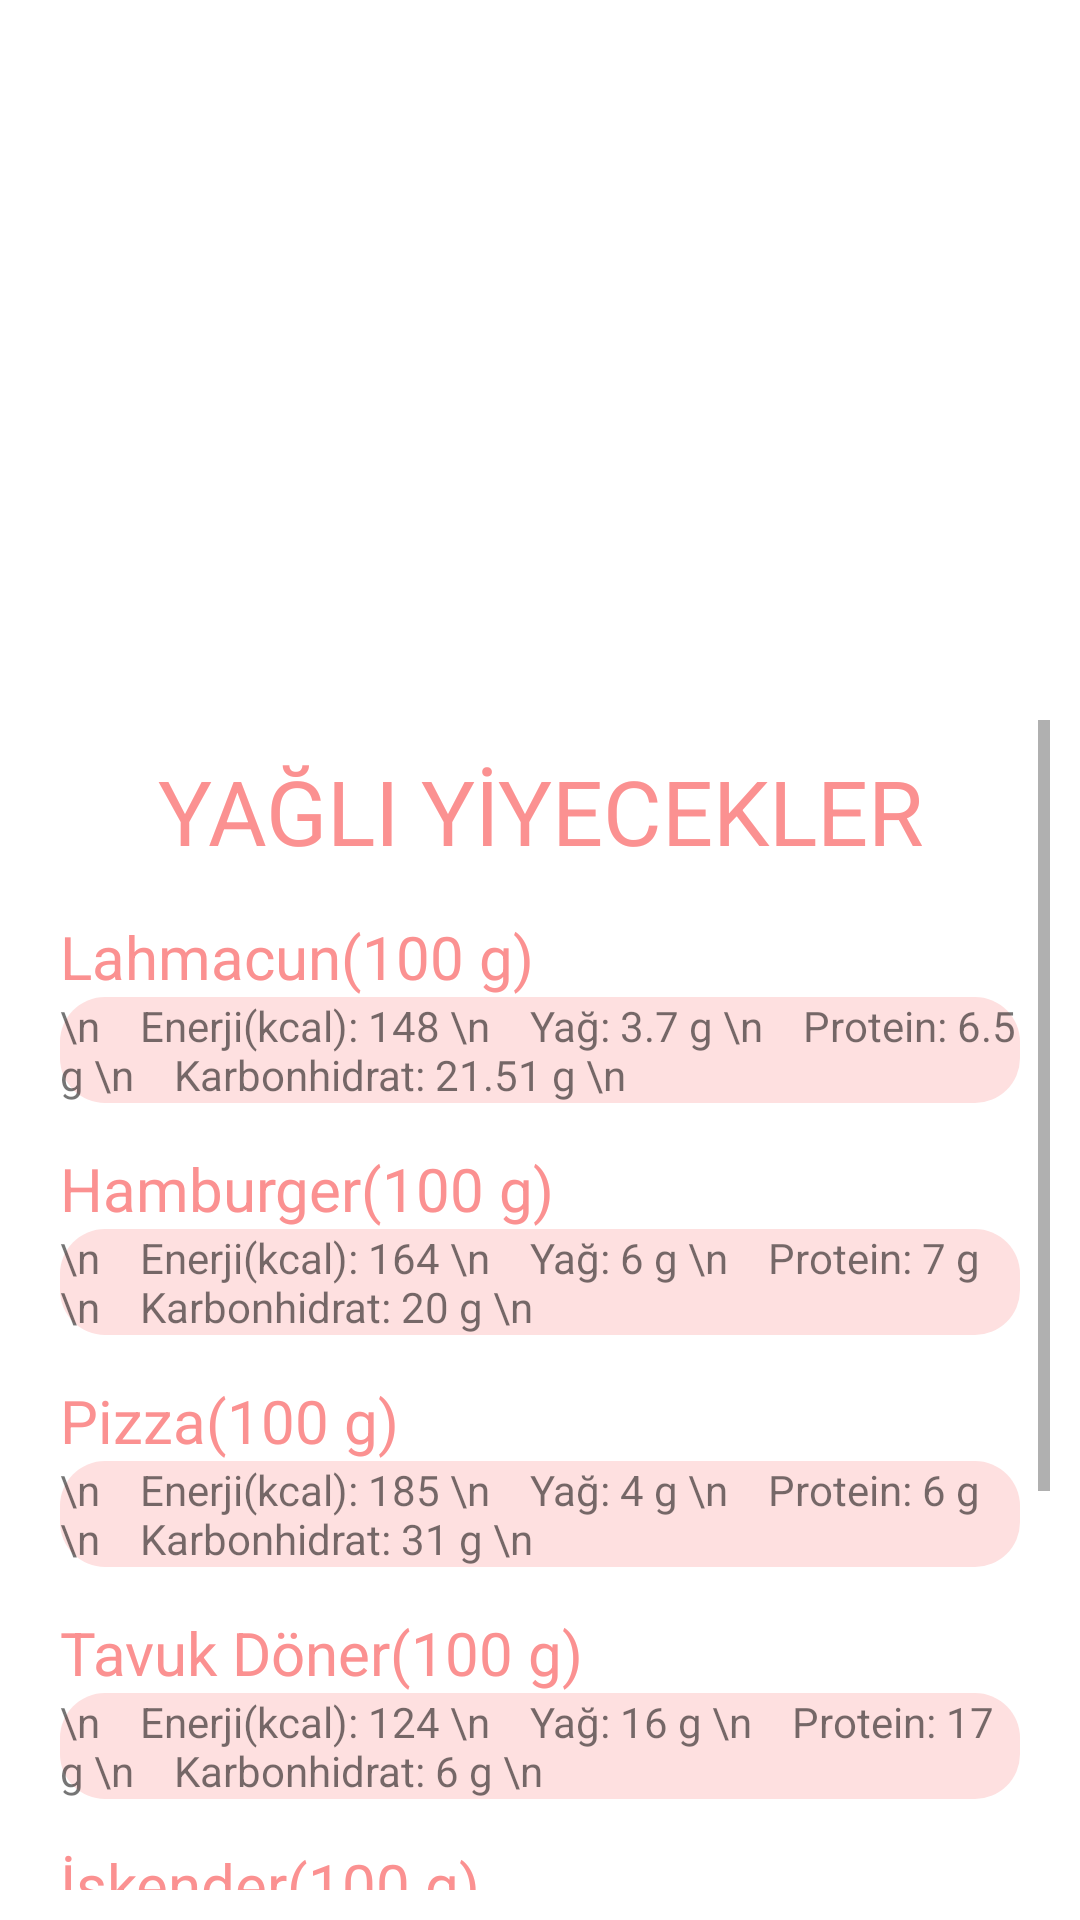

Here is an Android app screen rendered from its layout file. Give the layout XML and the strings, colors and styles it references.
<!-- AndroidManifest.xml: application theme Theme.BesinOlcer -->
<!-- res/layout/yagliyiyecekler.xml -->
<?xml version="1.0" encoding="utf-8"?>
<RelativeLayout xmlns:android="http://schemas.android.com/apk/res/android"
    xmlns:app="http://schemas.android.com/apk/res-auto"
    xmlns:tools="http://schemas.android.com/tools"
    android:layout_width="match_parent"
    android:layout_height="match_parent"
    android:background="@drawable/yagliyiyecek">

    <ScrollView
        android:layout_width="401dp"
        android:layout_height="wrap_content"
        android:layout_alignParentStart="true"
        android:layout_alignParentTop="true"
        android:layout_alignParentEnd="true"
        android:layout_alignParentBottom="true"
        android:layout_marginStart="10dp"
        android:layout_marginTop="240dp"
        android:layout_marginEnd="10dp"
        android:layout_marginBottom="10dp"
        android:background="@drawable/scrolloval">

        <LinearLayout
            android:layout_width="match_parent"
            android:layout_height="wrap_content"
            android:orientation="vertical">

            <TextView
                android:layout_width="match_parent"
                android:layout_height="wrap_content"
                android:layout_marginTop="10dp"
                android:text="YAĞLI YİYECEKLER"
                android:textAlignment="center"
                android:textColor="#FB9191"
                android:textSize="30dp" />

            <TextView
                android:id="@+id/txtLahmacun"
                android:layout_width="match_parent"
                android:layout_height="wrap_content"
                android:layout_marginLeft="10dp"
                android:layout_marginTop="15dp"
                android:text="Lahmacun(100 g)"
                android:textColor="#FB9191"
                android:textSize="20dp" />

            <TextView
                android:id="@+id/txtLahmacunBesin"
                android:layout_width="match_parent"
                android:layout_height="wrap_content"
                android:layout_marginLeft="10dp"
                android:layout_marginRight="10dp"
                android:background="@drawable/ovalyazi"
                android:text="\n    Enerji(kcal): 148 \n    Yağ: 3.7 g \n    Protein: 6.5 g \n    Karbonhidrat: 21.51 g \n" />

            <TextView
                android:id="@+id/txtHamburger"
                android:layout_width="match_parent"
                android:layout_height="wrap_content"
                android:layout_marginLeft="10dp"
                android:layout_marginTop="15dp"
                android:text="Hamburger(100 g)"
                android:textColor="#FB9191"
                android:textSize="20dp" />

            <TextView
                android:id="@+id/txtHamburgerBesin"
                android:layout_width="match_parent"
                android:layout_height="wrap_content"
                android:layout_marginLeft="10dp"
                android:layout_marginRight="10dp"
                android:background="@drawable/ovalyazi"
                android:text="\n    Enerji(kcal): 164 \n    Yağ: 6 g \n    Protein: 7 g \n    Karbonhidrat: 20 g \n" />

            <TextView
                android:id="@+id/txtPizza"
                android:layout_width="match_parent"
                android:layout_height="wrap_content"
                android:layout_marginLeft="10dp"
                android:layout_marginTop="15dp"
                android:text="Pizza(100 g)"
                android:textColor="#FB9191"
                android:textSize="20dp" />

            <TextView
                android:id="@+id/txtPizzaBesin"
                android:layout_width="match_parent"
                android:layout_height="wrap_content"
                android:layout_marginLeft="10dp"
                android:layout_marginRight="10dp"
                android:background="@drawable/ovalyazi"
                android:text="\n    Enerji(kcal): 185 \n    Yağ: 4 g \n    Protein: 6 g \n    Karbonhidrat: 31 g \n" />

            <TextView
                android:id="@+id/txtTavukDoner"
                android:layout_width="match_parent"
                android:layout_height="wrap_content"
                android:layout_marginLeft="10dp"
                android:layout_marginTop="15dp"
                android:text="Tavuk Döner(100 g)"
                android:textColor="#FB9191"
                android:textSize="20dp" />

            <TextView
                android:id="@+id/txtTavukDonerBesin"
                android:layout_width="match_parent"
                android:layout_height="wrap_content"
                android:layout_marginLeft="10dp"
                android:layout_marginRight="10dp"
                android:background="@drawable/ovalyazi"
                android:text="\n    Enerji(kcal): 124 \n    Yağ: 16 g \n    Protein: 17 g \n    Karbonhidrat: 6 g \n" />

            <TextView
                android:id="@+id/txtIskender"
                android:layout_width="match_parent"
                android:layout_height="wrap_content"
                android:layout_marginLeft="10dp"
                android:layout_marginTop="15dp"
                android:text="İskender(100 g)"
                android:textColor="#FB9191"
                android:textSize="20dp" />

            <TextView
                android:id="@+id/txtIskenderBesin"
                android:layout_width="match_parent"
                android:layout_height="wrap_content"
                android:layout_marginLeft="10dp"
                android:layout_marginRight="10dp"
                android:background="@drawable/ovalyazi"
                android:text="\n    Enerji(kcal): 151 \n    Yağ: 5 g \n    Protein: 10 g \n    Karbonhidrat: 16 g \n" />

            <TextView
                android:id="@+id/txtKokorec"
                android:layout_width="match_parent"
                android:layout_height="wrap_content"
                android:layout_marginLeft="10dp"
                android:layout_marginTop="15dp"
                android:text="Kokoreç(100 g)"
                android:textColor="#FB9191"
                android:textSize="20dp" />

            <TextView
                android:id="@+id/txtKokorecBesin"
                android:layout_width="match_parent"
                android:layout_height="wrap_content"
                android:layout_marginLeft="10dp"
                android:layout_marginRight="10dp"
                android:background="@drawable/ovalyazi"
                android:text="\n    Enerji(kcal): 94 \n    Yağ: 2 g \n    Protein: 15 g \n    Karbonhidrat: 2 g \n" />

            <TextView
                android:id="@+id/txtAdanaDurum"
                android:layout_width="match_parent"
                android:layout_height="wrap_content"
                android:layout_marginLeft="10dp"
                android:layout_marginTop="15dp"
                android:text="Adana Dürüm(100 g)"
                android:textColor="#FB9191"
                android:textSize="20dp" />

            <TextView
                android:id="@+id/txtAdanaDurumBesin"
                android:layout_width="match_parent"
                android:layout_height="wrap_content"
                android:layout_marginLeft="10dp"
                android:layout_marginRight="10dp"
                android:background="@drawable/ovalyazi"
                android:text="\n    Enerji(kcal): 162 \n    Yağ: 23 g \n    Protein: 14 g \n    Karbonhidrat: 8 g \n" />
        </LinearLayout>


    </ScrollView>
</RelativeLayout>
<!-- resources referenced by this layout -->
<resources>
  <!-- drawable ovalyazi (drawable) -->
  <?xml version="1.0" encoding="utf-8"?>
  <shape xmlns:android="http://schemas.android.com/apk/res/android">
      <solid android:color="#FEE0E0" /> 
      <corners android:radius="15dp" /> 
  </shape>
  <style name="Theme.BesinOlcer" parent="Theme.MaterialComponents.DayNight.DarkActionBar">
          
          <item name="colorPrimary">@color/purple_500</item>
          <item name="colorPrimaryVariant">@color/purple_700</item>
          <item name="colorOnPrimary">@color/white</item>
          
          <item name="colorSecondary">@color/teal_200</item>
          <item name="colorSecondaryVariant">@color/teal_700</item>
          <item name="colorOnSecondary">@color/black</item>
          
          <item name="android:statusBarColor">?attr/colorPrimaryVariant</item>
          
      </style>
  <color name="purple_500">#FB9191</color>
  <color name="purple_700">#FFFFFFFF</color>
  <color name="white">#FFFFFFFF</color>
  <color name="teal_200">#FF03DAC5</color>
  <color name="teal_700">#FF018786</color>
  <color name="black">#FF000000</color>
</resources>
